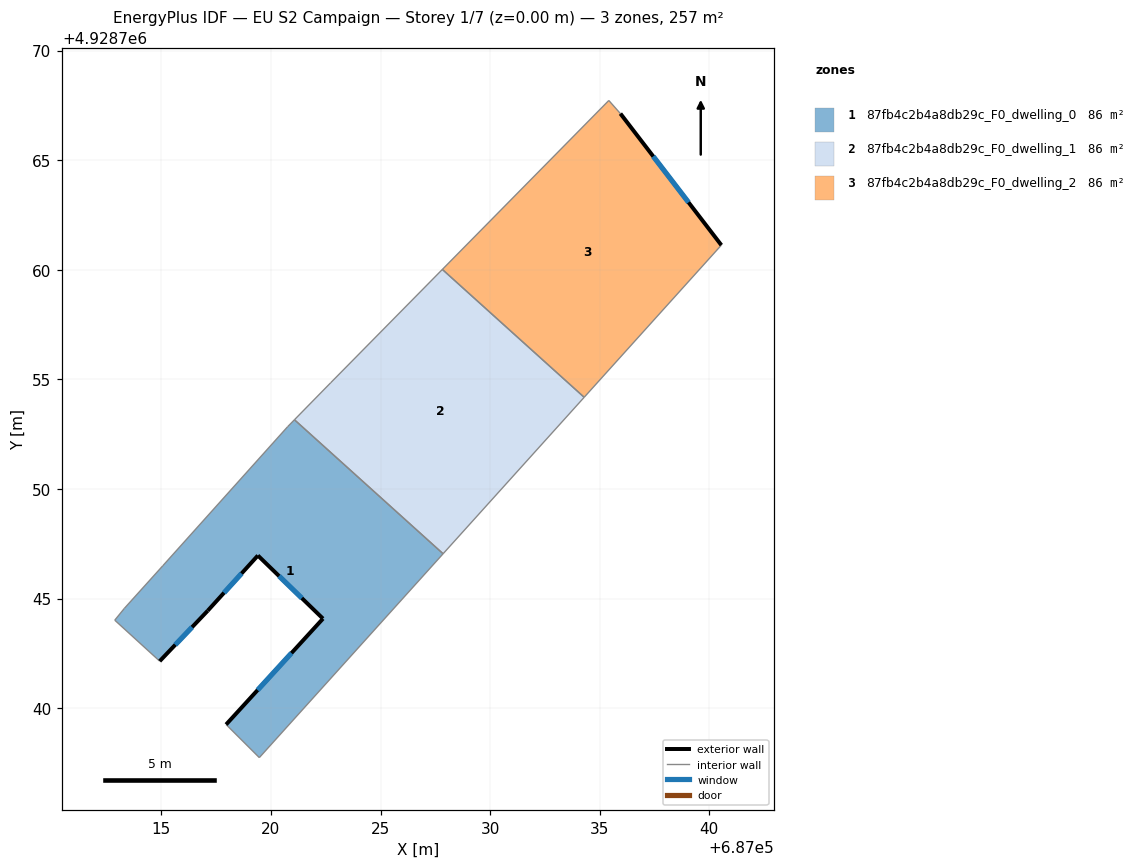
=== STOREY PLAN SPEC (per zone: floor XY polygon, exterior-wall plan segments, windows/doors) ===
zone 1: 87fb4c2b4a8db29c_F0_dwelling_0  (85.8 m²)
  floor: (687027.85, 4928747.04) (687019.47, 4928737.75) (687017.95, 4928739.25) (687022.38, 4928744.08) (687019.41, 4928746.96) (687017.12, 4928744.45) (687014.93, 4928742.14) (687012.88, 4928744.01) (687013.32, 4928744.55) (687015.07, 4928746.50) (687020.77, 4928752.84) (687021.07, 4928753.16)
  exterior wall: (687017.12, 4928744.45) – (687019.41, 4928746.96)  [3.4 m]
    window: (687017.86, 4928745.26) – (687018.66, 4928746.15)  [1.2 m²]
  exterior wall: (687014.93, 4928742.14) – (687017.12, 4928744.45)  [3.2 m]
    window: (687015.64, 4928742.89) – (687016.40, 4928743.70)  [1.2 m²]
  exterior wall: (687022.38, 4928744.08) – (687017.95, 4928739.25)  [6.5 m]
    window: (687020.94, 4928742.51) – (687019.39, 4928740.83)  [2.4 m²]
  exterior wall: (687019.41, 4928746.96) – (687022.38, 4928744.08)  [4.1 m]
    window: (687020.37, 4928746.03) – (687021.41, 4928745.02)  [1.5 m²]
  interior walls: 8
zone 2: 87fb4c2b4a8db29c_F0_dwelling_1  (85.8 m²)
  floor: (687034.29, 4928754.18) (687027.85, 4928747.04) (687021.07, 4928753.16) (687022.73, 4928754.84) (687027.82, 4928760.02)
  interior walls: 5
zone 3: 87fb4c2b4a8db29c_F0_dwelling_2  (85.8 m²)
  floor: (687035.94, 4928767.12) (687040.55, 4928761.12) (687034.29, 4928754.18) (687027.82, 4928760.02) (687035.42, 4928767.72)
  exterior wall: (687040.55, 4928761.12) – (687035.94, 4928767.12)  [7.6 m]
    window: (687039.05, 4928763.08) – (687037.44, 4928765.17)  [2.8 m²]
  interior walls: 4

=== DERIVED (storey summary) ===
Building: EU S2 Campaign
Storey: 1 of 7  (floor level z = 0.00 m)
Storey gross floor area: 257.3 m²
Zones on this storey: 3
  - 87fb4c2b4a8db29c_F0_dwelling_0: floor 85.8 m²; exterior wall 17.3 m (51.8 m²); 4 window(s) 6.3 m²; WWR 12.2%
  - 87fb4c2b4a8db29c_F0_dwelling_1: floor 85.8 m²
  - 87fb4c2b4a8db29c_F0_dwelling_2: floor 85.8 m²; exterior wall 7.6 m (22.7 m²); 1 window(s) 2.8 m²; WWR 12.2%
Zone adjacency (shared interzone walls):
  - 87fb4c2b4a8db29c_F0_dwelling_0 ↔ 87fb4c2b4a8db29c_F0_dwelling_1
  - 87fb4c2b4a8db29c_F0_dwelling_1 ↔ 87fb4c2b4a8db29c_F0_dwelling_2